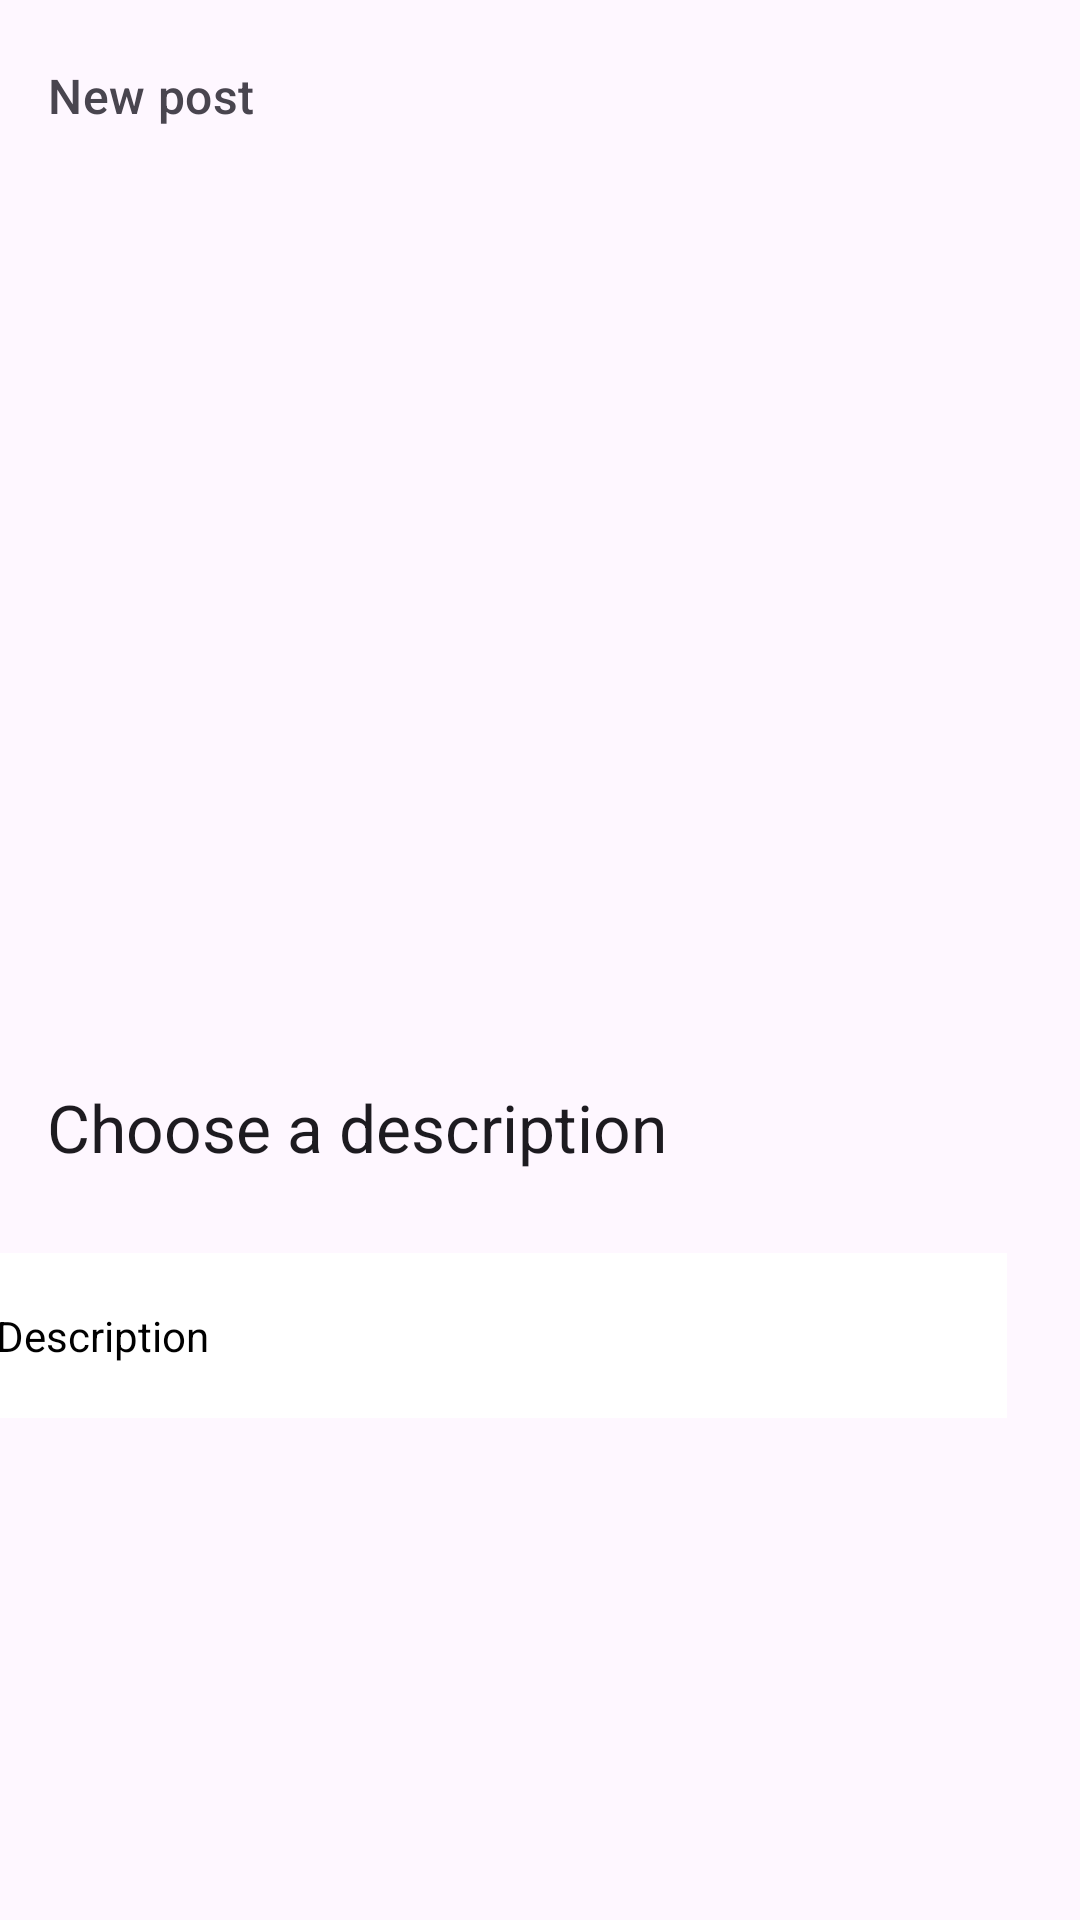

The Android layout XML behind this screen, and the referenced resources:
<!-- AndroidManifest.xml: application theme lightMode.Blogger -->
<!-- res/layout/fragment_posting.xml -->
<?xml version="1.0" encoding="utf-8"?>
<LinearLayout xmlns:android="http://schemas.android.com/apk/res/android"
    xmlns:app="http://schemas.android.com/apk/res-auto"
    xmlns:tools="http://schemas.android.com/tools"
    android:id="@+id/frameLayout2"
    android:layout_width="match_parent"
    android:layout_height="match_parent"
    android:orientation="vertical"
    tools:context=".ui.posting.PostingFragment">


    <RelativeLayout
        android:id="@+id/relativeLayout"
        android:layout_width="match_parent"
        android:layout_height="wrap_content"
        app:layout_constraintEnd_toEndOf="parent"
        app:layout_constraintStart_toStartOf="parent"
        app:layout_constraintTop_toTopOf="parent">

        <androidx.constraintlayout.widget.ConstraintLayout
            android:layout_width="match_parent"
            android:layout_height="wrap_content">

            <androidx.appcompat.widget.Toolbar
                android:id="@+id/toolbar_login"
                android:layout_width="match_parent"
                android:layout_height="wrap_content"
                android:gravity="center"
                app:titleTextAppearance="@style/TextAppearance.Material3.ActionBar.Subtitle"
                app:layout_constraintBottom_toBottomOf="parent"
                app:layout_constraintEnd_toEndOf="parent"
                app:layout_constraintStart_toStartOf="parent"
                app:layout_constraintTop_toTopOf="parent"
                app:title="New post"
                tools:ignore="MissingConstraints" />

            <ImageView
                android:id="@+id/new_post"
                android:layout_width="30dp"
                android:layout_height="30dp"
                android:adjustViewBounds="true"
                android:src="@drawable/ic_baseline_add_circle_outline_24"
                android:visibility="gone"
                app:tint="?android:attr/colorPrimary"
                app:layout_constraintBottom_toBottomOf="@+id/toolbar_login"
                app:layout_constraintEnd_toEndOf="@+id/toolbar_login"
                app:layout_constraintHorizontal_bias="0.918"
                app:layout_constraintStart_toStartOf="@+id/toolbar_login"
                app:layout_constraintTop_toTopOf="@+id/toolbar_login" />
        </androidx.constraintlayout.widget.ConstraintLayout>
    </RelativeLayout>

    <androidx.constraintlayout.widget.ConstraintLayout
        android:layout_width="wrap_content"
        android:layout_height="match_parent"
        >

        <ImageView
            android:id="@+id/new_post_photo"
            android:layout_width="150dp"
            android:layout_height="150dp"
            android:src="@drawable/ic_baseline_add_circle_24"
            app:layout_constraintBottom_toBottomOf="parent"
            app:layout_constraintEnd_toEndOf="parent"
            app:layout_constraintHorizontal_bias="0.498"
            app:layout_constraintStart_toStartOf="parent"
            app:layout_constraintTop_toTopOf="parent"
            app:layout_constraintVertical_bias="0.243"
            app:tint="?android:attr/colorPrimary" />

        <TextView
            android:layout_width="wrap_content"
            android:layout_height="wrap_content"
            android:text="Choose a description"
            app:layout_constraintBottom_toTopOf="@+id/textInputEditText"
            app:layout_constraintEnd_toEndOf="parent"
            app:layout_constraintHorizontal_bias="0.103"
            app:layout_constraintStart_toStartOf="parent"
            app:layout_constraintTop_toBottomOf="@+id/new_post_photo"
            app:layout_constraintVertical_bias="0.617"
            style="@style/TextAppearance.Material3.ActionBar.Title"/>

        <com.google.android.material.textfield.TextInputEditText
            android:id="@+id/textInputEditText"
            android:layout_width="353dp"
            android:layout_height="55dp"
            android:layout_marginHorizontal="30dp"
            android:layout_marginTop="100dp"
            android:hint="Description"
            android:textColorHint="@color/black"
            android:textColor="@color/black"
            app:layout_constraintBottom_toBottomOf="parent"
            app:layout_constraintEnd_toEndOf="parent"
            app:layout_constraintHorizontal_bias="0.9"
            app:layout_constraintStart_toStartOf="parent"
            app:layout_constraintTop_toBottomOf="@+id/new_post_photo"
            app:layout_constraintVertical_bias="0.0"
            android:background="@color/white"
            style="@style/Widget.MaterialComponents.TextInputLayout.OutlinedBox"/>

        <ProgressBar
            android:id="@+id/progress_post"
            android:layout_width="60dp"
            android:layout_height="60dp"
            android:layout_marginTop="20dp"
            android:indeterminateTint="@color/purple_700"
            android:visibility="gone"
            app:layout_constraintBottom_toBottomOf="parent"
            app:layout_constraintEnd_toEndOf="parent"
            app:layout_constraintStart_toStartOf="parent"
            app:layout_constraintTop_toBottomOf="@+id/textInputEditText" />

    </androidx.constraintlayout.widget.ConstraintLayout>


</LinearLayout>
<!-- resources referenced by this layout -->
<resources>
  <color name="black">#FF000000</color>
  <color name="purple_700">#0288D1</color>
  <color name="white">#FFFFFFFF</color>
  <style name="lightMode.Blogger" parent="Theme.Material3.DayNight.NoActionBar">
          
          <item name="colorPrimary">@color/purple_500</item>
          <item name="colorPrimaryVariant">@color/backgroundBlue</item>
          <item name="colorOnPrimary">@color/white</item>
          
          <item name="colorSecondary">@color/teal_200</item>
          <item name="colorSecondaryVariant">@color/teal_700</item>
          <item name="colorOnSecondary">@color/black</item>
          
          <item name="android:textColor">@color/black_material_design</item>
          <item name="android:windowTranslucentStatus">false</item>
          <item name="android:windowTranslucentNavigation">true</item>
          <item name="android:windowLightStatusBar" tools:targetApi="m">true</item>
          <item name="android:statusBarColor">@android:color/transparent</item>
          
      </style>
  <color name="purple_500">#03A9F4</color>
  <color name="backgroundBlue">#E1F5FE</color>
  <color name="teal_200">#F8BBD0</color>
  <color name="teal_700">#C2185B</color>
  <color name="black_material_design">#212121</color>
</resources>
